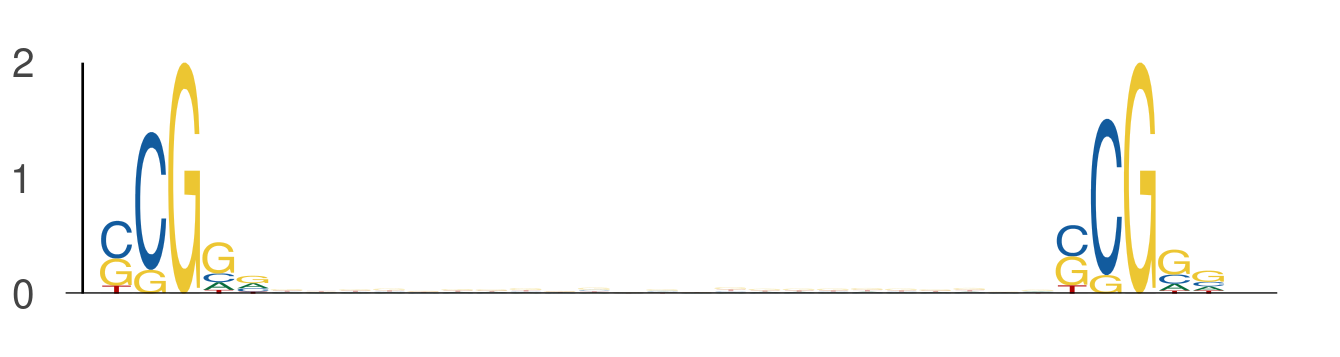

The data file committed next to this chart (first rows):
seq_index, start_position, end_position, is_reversed_complement
7328, 42, 47, 0
7328, 70, 75, 0
2840, 27, 32, 0
2840, 55, 60, 0
4583, 37, 42, 0
4583, 65, 70, 0
3291, 27, 32, 0
3291, 55, 60, 0
6818, 18, 23, 0
6818, 46, 51, 0
6818, 45, 50, 0
6818, 73, 78, 0
6818, 17, 22, 0
6818, 45, 50, 0
7709, 22, 27, 0
7709, 50, 55, 0
7709, 47, 52, 0
7709, 75, 80, 0
731, 45, 50, 0
731, 73, 78, 0
435, 33, 38, 0
435, 61, 66, 0
6977, 22, 27, 0
6977, 50, 55, 0
3586, 27, 32, 0
3586, 55, 60, 0
2040, 35, 40, 0
2040, 63, 68, 0
7885, 33, 38, 0
7885, 61, 66, 0
875, 8, 13, 0
875, 36, 41, 0
6454, 42, 47, 0
6454, 70, 75, 0
2978, 35, 40, 0
2978, 63, 68, 0
1864, 45, 50, 0
1864, 73, 78, 0
5304, 44, 49, 0
5304, 72, 77, 0
6288, 38, 43, 0
6288, 66, 71, 0
4470, 9, 14, 0
4470, 37, 42, 0
1829, 46, 51, 0
1829, 74, 79, 0
2718, 15, 20, 0
2718, 43, 48, 0
2584, 38, 43, 0
2584, 66, 71, 0
6667, 45, 50, 0
6667, 73, 78, 0
1941, 36, 41, 0
1941, 64, 69, 0
2122, 31, 36, 0
2122, 59, 64, 0
7048, 28, 33, 0
7048, 56, 61, 0
4477, 15, 20, 0
4477, 43, 48, 0
... 526 more rows
